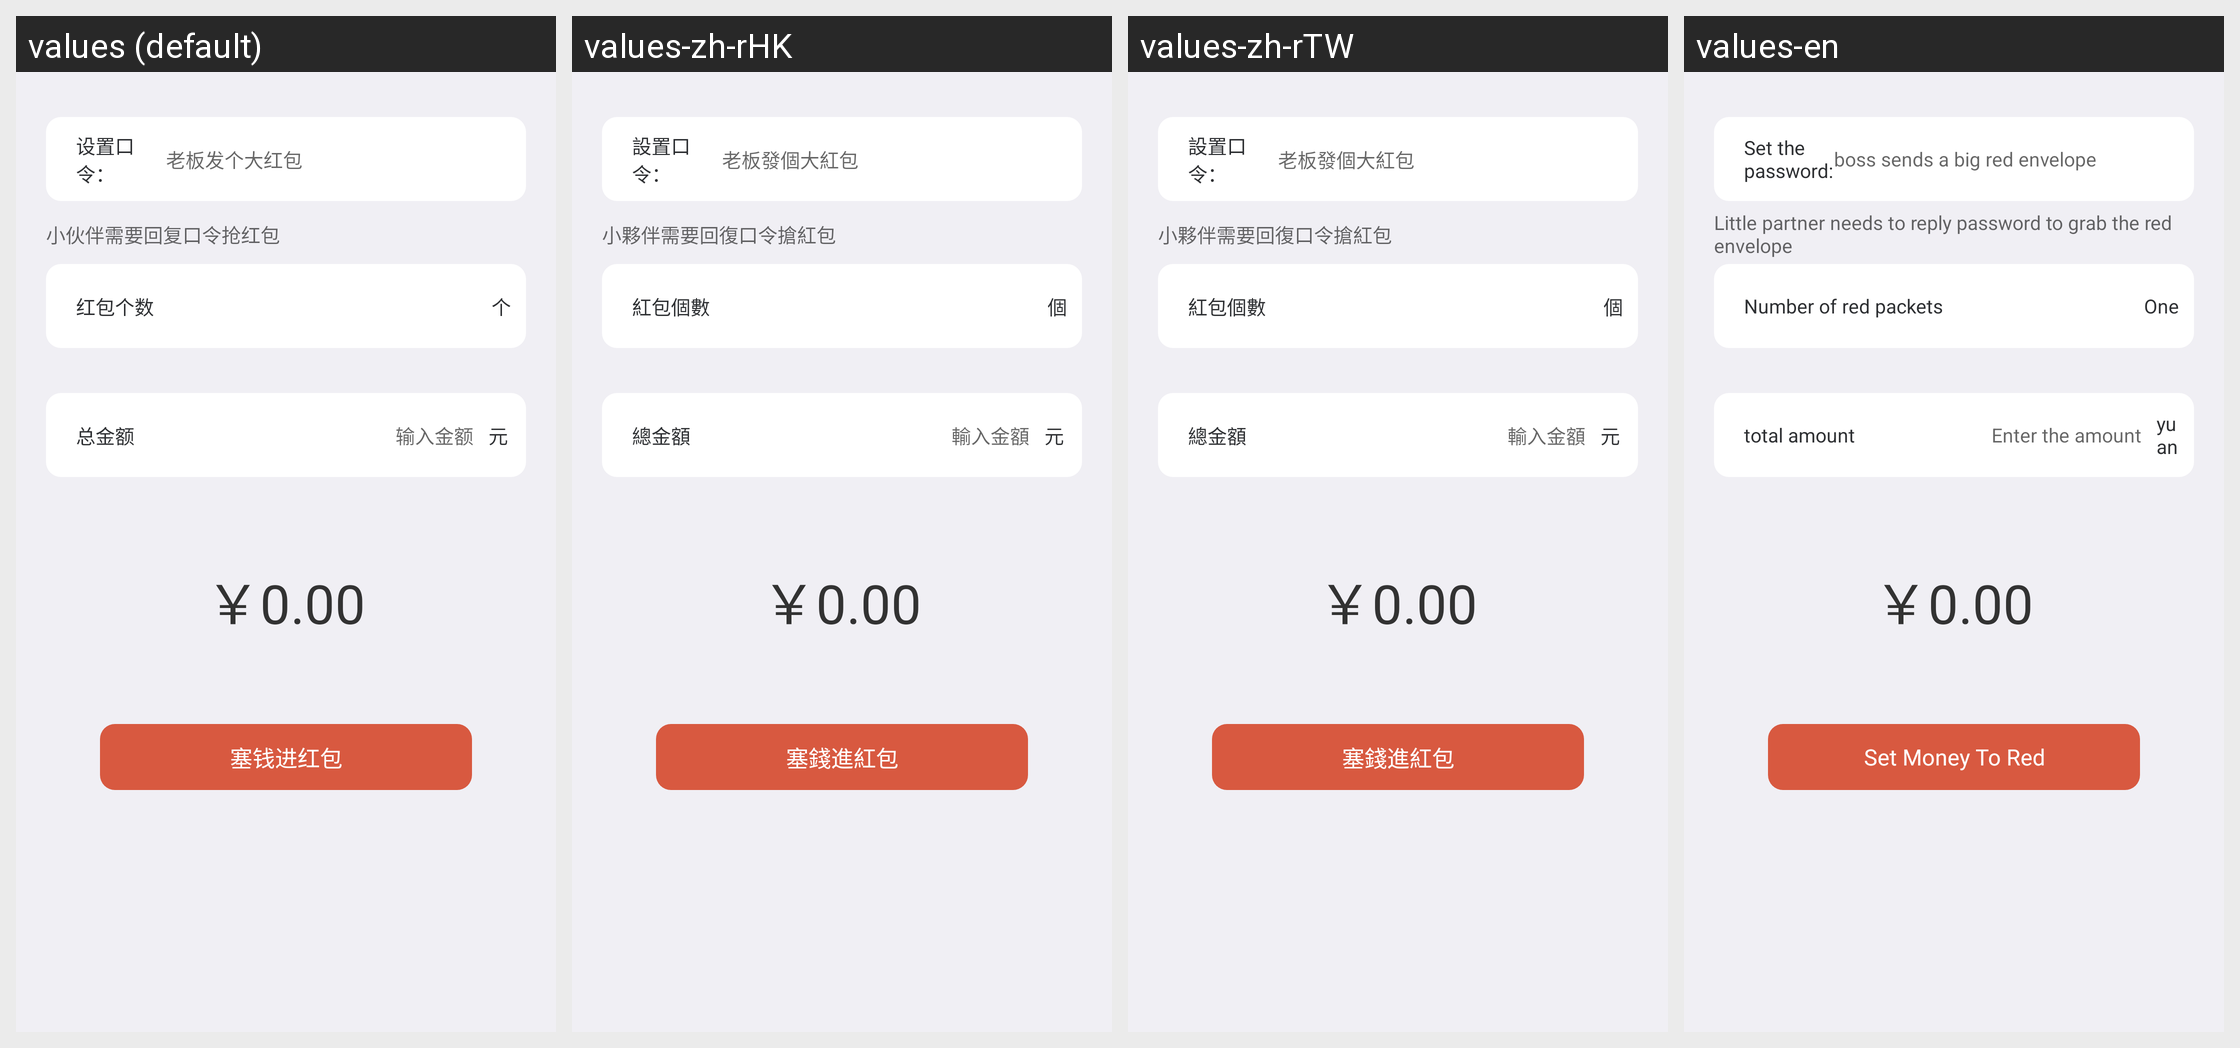

The same Android screen rendered under several of its app's locales, left to right. List the strings drawn on it with the default value and each locale's translation.
Android screen res/layout/muc_redpacket_pager_kl.xml rendered under 4 locales, left to right: values (default), values-zh-rHK, values-zh-rTW, values-en. Device: Nexus 5 (rendered at 1080×1920; each locale shown at half size, 540×960, under a caption strip naming it); theme AppTheme.
Strings drawn on this screen, with the default value and each locale's value (text and hints the layout hard-codes, and strings that could not be matched under every locale, appear in the picture but are not listed):

set_red_packet_key
  values: 设置口令：
  values-zh-rHK: 設置口令：
  values-zh-rTW: 設置口令：
  values-en: Set the password:

hint_example_red_packet_key
  values: 老板发个大红包
  values-zh-rHK: 老板發個大紅包
  values-zh-rTW: 老板發個大紅包
  values-en: boss sends a big red envelope

hint_red_packet_key
  values: 小伙伴需要回复口令抢红包
  values-zh-rHK: 小夥伴需要回復口令搶紅包
  values-zh-rTW: 小夥伴需要回復口令搶紅包
  values-en: Little partner needs to reply password to grab the red envelope

red_packet_count
  values: 红包个数
  values-zh-rHK: 紅包個數
  values-zh-rTW: 紅包個數
  values-en: Number of red packets

individual
  values: 个
  values-zh-rHK: 個
  values-zh-rTW: 個
  values-en: One

total_money
  values: 总金额
  values-zh-rHK: 總金額
  values-zh-rTW: 總金額
  values-en: total amount

input_money
  values: 输入金额
  values-zh-rHK: 輸入金額
  values-zh-rTW: 輸入金額
  values-en: Enter the amount

rmb
  values: 元
  values-zh-rHK: 元
  values-zh-rTW: 元
  values-en: yuan

btn_send_red_packet
  values: 塞钱进红包
  values-zh-rHK: 塞錢進紅包
  values-zh-rTW: 塞錢進紅包
  values-en: Set Money To Red
